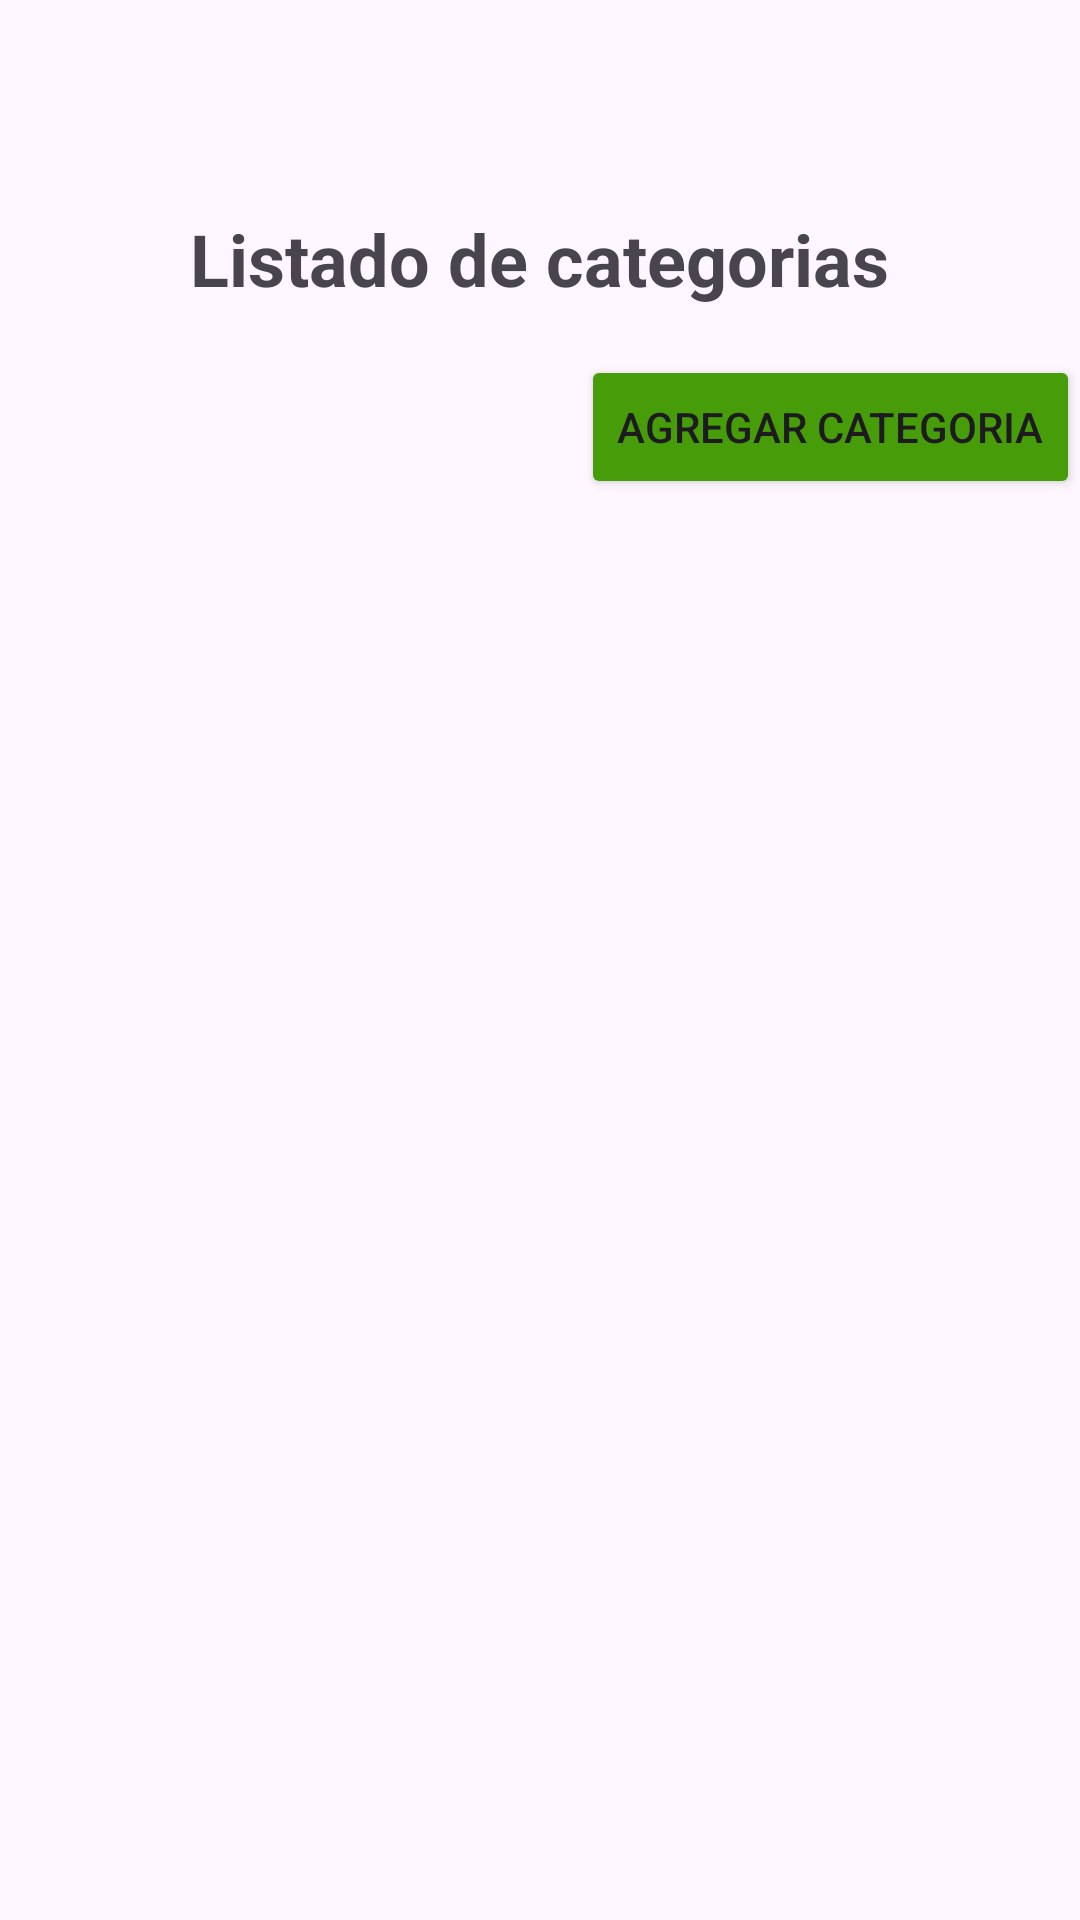

This screen was rendered from an Android layout file. Write that file and the resources it references.
<!-- AndroidManifest.xml: application theme Theme.EventosUNP -->
<!-- res/layout/fragment_categorias.xml -->
<LinearLayout xmlns:android="http://schemas.android.com/apk/res/android"
    android:layout_width="match_parent"
    android:layout_height="match_parent"
    android:orientation="vertical"
    android:paddingTop="70dp"
    >

    <TextView
        android:layout_width="wrap_content"
        android:layout_height="wrap_content"
        android:text="Listado de categorias"
        android:textSize="24sp"
        android:textStyle="bold"
        android:layout_gravity="center_horizontal"/>
    <Button
        android:id="@+id/btnAgregarCategoria"
        android:layout_width="wrap_content"
        android:layout_height="wrap_content"
        android:text="Agregar Categoria"
        android:layout_gravity="end"
        android:backgroundTint="@color/colorVerde"
        android:layout_marginTop="16dp" />
    <androidx.recyclerview.widget.RecyclerView
        android:id="@+id/recyclerViewCategorias"
        android:layout_width="match_parent"
        android:layout_height="match_parent" />

</LinearLayout>
<!-- resources referenced by this layout -->
<resources>
  <color name="colorVerde">#469c09</color>
  <style name="Theme.EventosUNP" parent="Base.Theme.EventosUNP" />
  <style name="Base.Theme.EventosUNP" parent="Theme.Material3.DayNight.NoActionBar">
          
          <item name="android:windowFullscreen">false</item>
      </style>
</resources>
